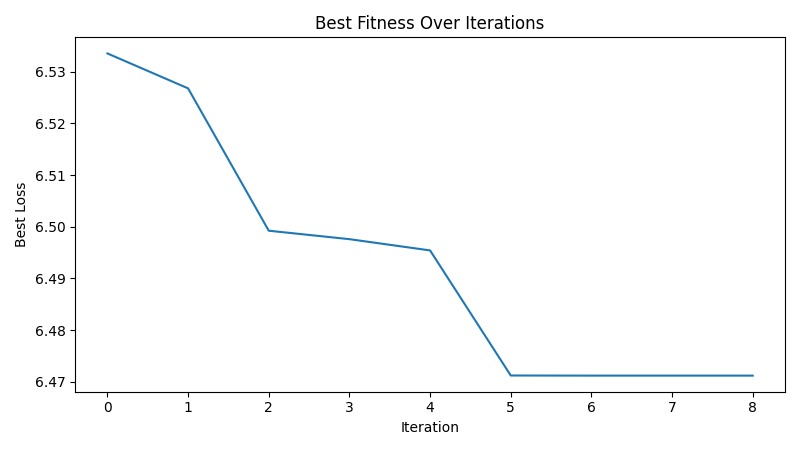

Values plotted in this chart, from the file beside it:
iteration, best_loss
1, 6.534
2, 6.527
3, 6.499
4, 6.498
5, 6.495
6, 6.471
7, 6.471
8, 6.471
9, 6.471
